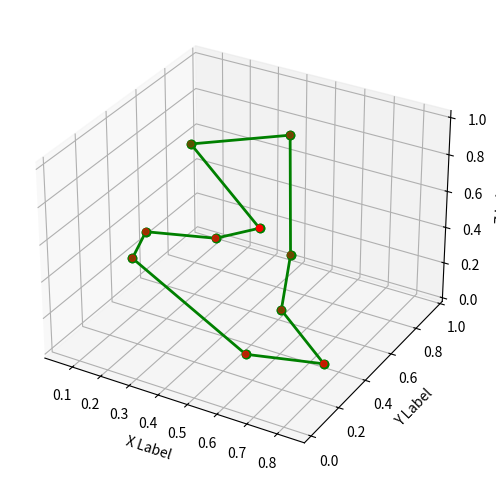

Write Python code to recreate this figure.
import numpy as np
import matplotlib.pyplot as plt
from mpl_toolkits.mplot3d import Axes3D

# Define the distance function
def distance(point1, point2):
    return np.sqrt(np.sum((point1 - point2)**2))

# Define the Ant Colony Optimization function
def ant_colony_optimization(points, n_ants, n_iterations, alpha, beta, evaporation_rate, Q):
    n_points = len(points)
    pheromone = np.ones((n_points, n_points))
    best_path = None
    best_path_length = np.inf

    # Iterating over the number of iterations
    for iteration in range(n_iterations):
        paths = []
        path_lengths = []

        # Looping over each ant
        for ant in range(n_ants):
            visited = [False]*n_points
            current_point = np.random.randint(n_points)
            visited[current_point] = True
            path = [current_point]
            path_length = 0

            # Loop until all points are visited
            while False in visited:
                unvisited = np.where(np.logical_not(visited))[0]
                probabilities = np.zeros(len(unvisited))

                # Calculate probabilities for moving to next point
                for i, unvisited_point in enumerate(unvisited):
                    probabilities[i] = (pheromone[current_point, unvisited_point]**alpha *
                                        (1 / distance(points[current_point], points[unvisited_point]))**beta)

                probabilities /= np.sum(probabilities)

                next_point = np.random.choice(unvisited, p=probabilities)
                path.append(next_point)
                path_length += distance(points[current_point], points[next_point])
                visited[next_point] = True
                current_point = next_point

            paths.append(path)
            path_lengths.append(path_length)

            # Update the best path if a shorter path is found
            if path_length < best_path_length:
                best_path = path
                best_path_length = path_length

        # Evaporation of pheromones
        pheromone *= evaporation_rate

        # Pheromone update for the paths taken by all ants
        for path, path_length in zip(paths, path_lengths):
            for i in range(n_points-1):
                pheromone[path[i], path[i+1]] += Q/path_length
            pheromone[path[-1], path[0]] += Q/path_length

    return best_path, best_path_length

# Example usage: Solve TSP for 10 random cities in a 3D space
np.random.seed(42)
points = np.random.rand(10, 3) # Generate 10 random 3D points

# Parameters for the ACO algorithm
n_ants = 10
n_iterations = 100
alpha = 1.0
beta = 1.0
evaporation_rate = 0.5
Q = 1.0

# Run the ACO algorithm
best_path, best_path_length = ant_colony_optimization(points, n_ants, n_iterations, alpha, beta, evaporation_rate, Q)

# Output the results
print(f"Best Path: {best_path}")
print(f"Best Path Length: {best_path_length}")

# Visualize the best path in a 3D plot
fig = plt.figure(figsize=(8, 6))
ax = fig.add_subplot(111, projection="3d")
ax.scatter(points[:,0], points[:,1], points[:,2], c="r", marker="o")

# Plot the best path
for i in range(len(best_path)-1):
    ax.plot([points[best_path[i],0], points[best_path[i+1],0]],
            [points[best_path[i],1], points[best_path[i+1],1]],
            [points[best_path[i],2], points[best_path[i+1],2]],
            c="g", linestyle="-", linewidth=2, marker="o")

# Plot the path from the last city to the first city
ax.plot([points[best_path[0],0], points[best_path[-1],0]],
        [points[best_path[0],1], points[best_path[-1],1]],
        [points[best_path[0],2], points[best_path[-1],2]],
        c="g", linestyle="-", linewidth=2, marker="o")

ax.set_xlabel("X Label")
ax.set_ylabel("Y Label")
ax.set_zlabel("Z Label")

plt.show()